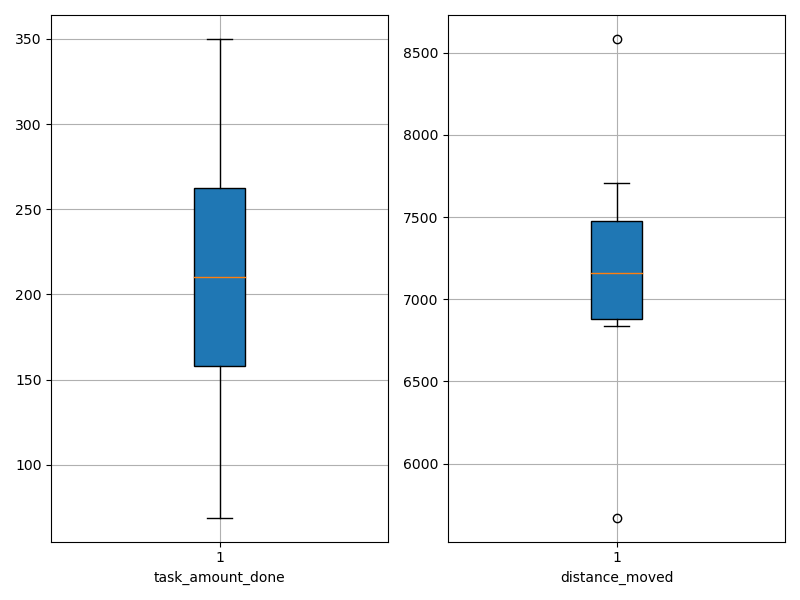

Source data for this figure (header and first rows):
agent_id, task_amount_done, distance_moved
0, 141.0, 7704
1, 69.0, 5671
2, 209.0, 6865
3, 348.0, 7498
4, 211.0, 6911
5, 209.0, 8584
6, 350.0, 7417
7, 213.0, 7198
8, 141.0, 7124
9, 279.0, 6836
